Run: headless pygame with SDL's dummy video driver; simulated clock (each Clock.tick advances the game by its frame time, no real sleeping); random seed 0; keys injected as events and as key.get_pressed() state; no mouse input.
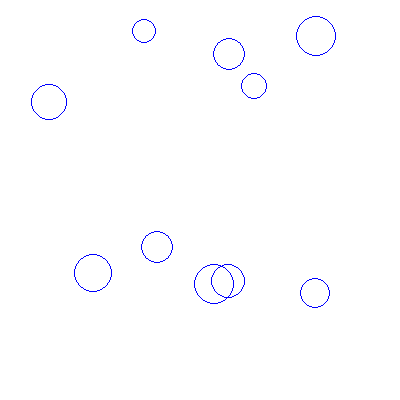
Frame 1 of 4 · flips 1–60 · no input
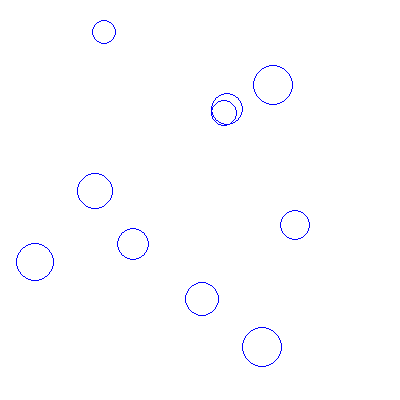
Frame 2 of 4 · flips 61–180 · tapped SPACE, RETURN · held RIGHT (→), D
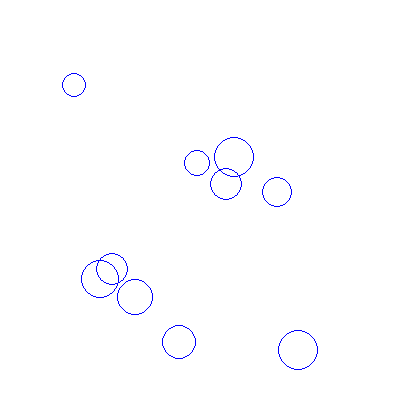
Frame 3 of 4 · flips 181–300 · held DOWN (↓), S
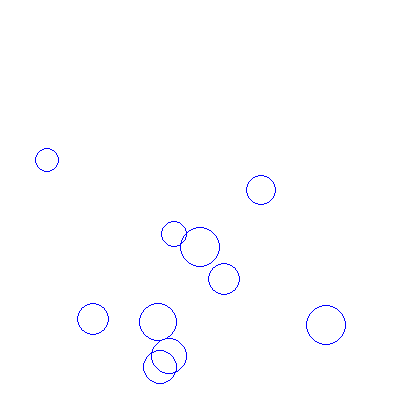
Frame 4 of 4 · flips 301–420 · held LEFT (←), A, UP (↑), W

The pygame program that drew these frames:

import pygame
import random
import math

background_colour = (255,255,255)
(width, height) = (400, 400)
drag = 0.999
elasticity = 0.75
gravity = (math.pi, 0.002)

def addVectors(v1, v2):
    angle1, length1 = v1
    angle2, length2 = v2
    x  = math.sin(angle1) * length1 + math.sin(angle2) * length2
    y  = math.cos(angle1) * length1 + math.cos(angle2) * length2
    
    angle = 0.5 * math.pi - math.atan2(y, x)
    length  = math.hypot(x, y)

    return (angle, length)

class Particle():
    def __init__(self, position, size):
        self.x, self.y = position
        self.size = size
        self.colour = (0, 0, 255)
        self.thickness = 1
        self.speed = 0
        self.angle = 0

    def display(self):
        pygame.draw.circle(screen, self.colour, (int(self.x), int(self.y)), self.size, self.thickness)

    def move(self):
        (self.angle, self.speed) = addVectors((self.angle, self.speed), gravity)
        self.x += math.sin(self.angle) * self.speed
        self.y -= math.cos(self.angle) * self.speed
        self.speed *= drag

    def bounce(self):
        if self.x > width - self.size:
            self.x = 2*(width - self.size) - self.x
            self.angle = - self.angle
            self.speed *= elasticity

        elif self.x < self.size:
            self.x = 2*self.size - self.x
            self.angle = - self.angle
            self.speed *= elasticity

        if self.y > height - self.size:
            self.y = 2*(height - self.size) - self.y
            self.angle = math.pi - self.angle
            self.speed *= elasticity

        elif self.y < self.size:
            self.y = 2*self.size - self.y
            self.angle = math.pi - self.angle
            self.speed *= elasticity

screen = pygame.display.set_mode((width, height))
pygame.display.set_caption('Tutorial 6')

number_of_particles = 10
my_particles = []

for n in range(number_of_particles):
    size = random.randint(10, 20)
    x = random.randint(size, width-size)
    y = random.randint(size, height-size)

    particle = Particle((x, y), size)
    particle.speed = random.random()
    particle.angle = random.uniform(0, math.pi*2)

    my_particles.append(particle)

running = True
while running:
    for event in pygame.event.get():
        if event.type == pygame.QUIT:
            running = False

    screen.fill(background_colour)

    for particle in my_particles:
        particle.move()
        particle.bounce()
        particle.display()

    pygame.display.flip()
